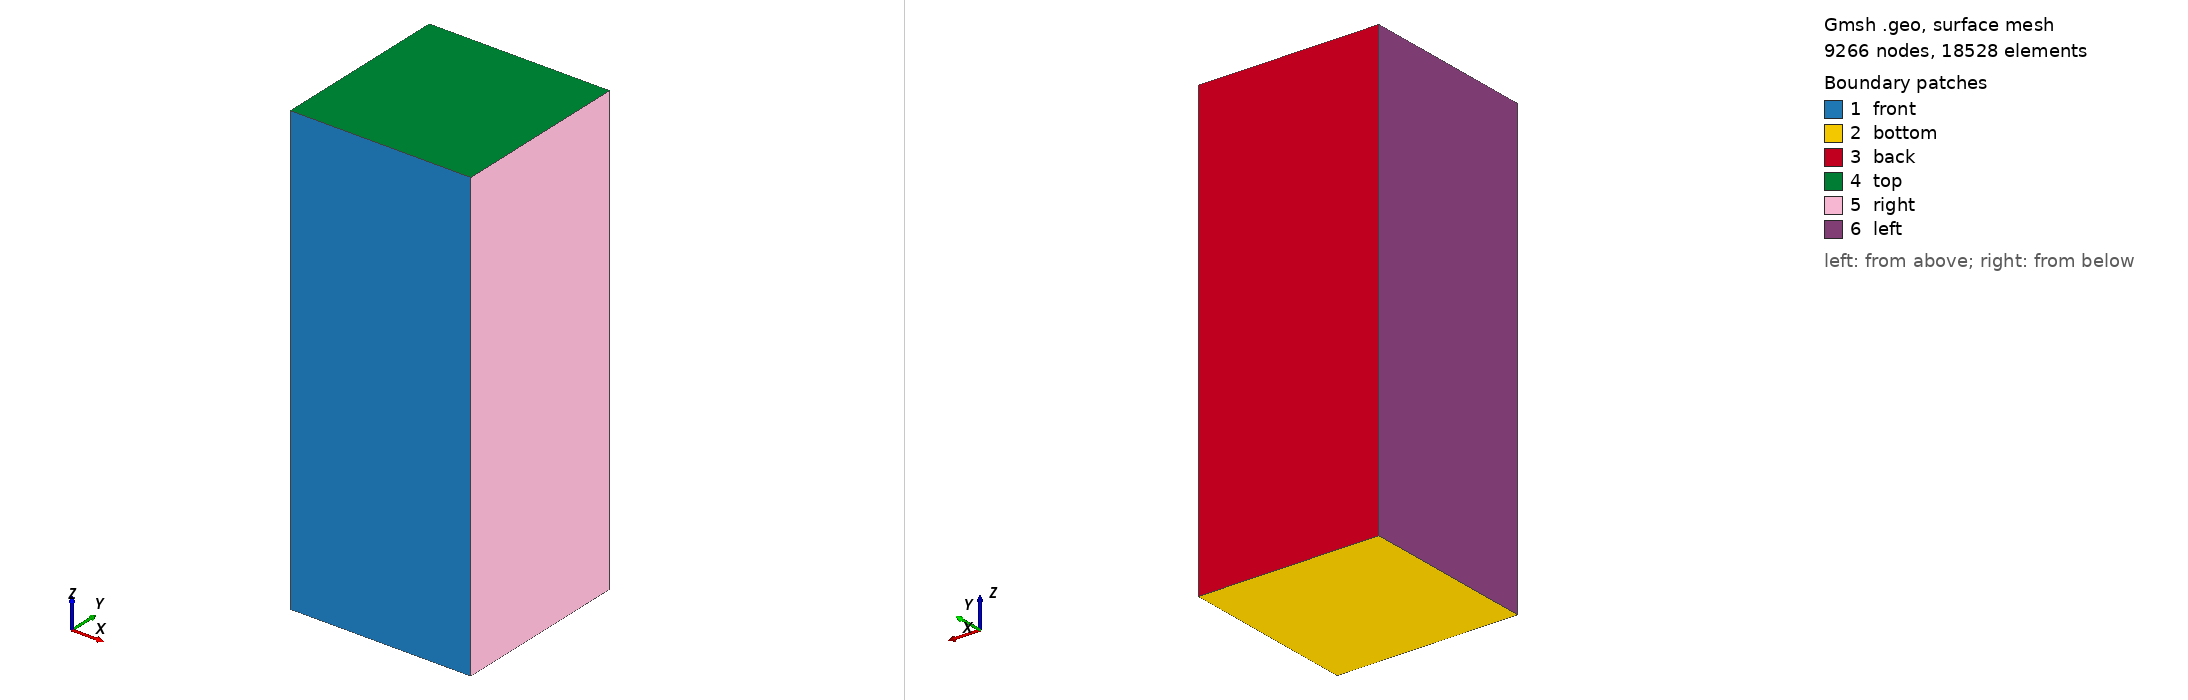

Gmsh geometry script, surface-meshed: 9266 nodes, 18528 surface elements. Boundary patches (legend numbers): 1 front, 2 bottom, 3 back, 4 top, 5 right, 6 left. Left view from above one corner, right view from below the opposite corner. Legend entries are the model's physical surfaces. The drawing asked Gmsh for element sizes between 1% and 20% of the model's largest extent; the script's own settings can give other sizes.

=== Ra5000.geo (drawn) ===
// Gmsh geometry file for a 3D mesh corresponding to
// Ra = 5000 (dimensionless model).
// The mesh is refined at the top boundary with element
// size increasing with depth.
//
// This geometry file can be converted to a mesh using
// gmsh -3 Ra5000.geo

// Mesh width in each dimension
xmax = 2000;
ymax = 2000;
zmax = 5000;

// Resolution at the top and bottom
lctop = 10;
lcbot = 200;

// Vertices of mesh
Point(1) = {0, 0, 0, lcbot};
Point(2) = {xmax, 0, 0, lcbot};
Point(3) = {0, ymax, 0, lcbot};
Point(4) = {xmax, ymax, 0, lcbot};
Point(5) = {xmax, ymax, zmax, lctop};
Point(6) = {xmax, 0, zmax, lctop};
Point(7) = {0, ymax, zmax, lctop};
Point(8) = {0, 0, zmax, lctop};

// Lines connecting vertices
Line(1) = {3, 7};
Line(2) = {7, 5};
Line(3) = {5, 4};
Line(4) = {4, 3};
Line(5) = {3, 1};
Line(6) = {2, 4};
Line(7) = {2, 6};
Line(8) = {6, 8};
Line(9) = {8, 1};
Line(10) = {1, 2};
Line(11) = {8, 7};
Line(12) = {6, 5};

// Surfaces defined by lines
Line Loop(13) = {7, 8, 9, 10};
Plane Surface(14) = {13};
Line Loop(15) = {6, 4, 5, 10};
Plane Surface(16) = {15};
Line Loop(17) = {3, 4, 1, 2};
Plane Surface(18) = {17};
Line Loop(19) = {12, -2, -11, -8};
Plane Surface(20) = {19};
Line Loop(21) = {7, 12, 3, -6};
Plane Surface(22) = {21};
Line Loop(23) = {9, -5, 1, -11};
Plane Surface(24) = {23};
Surface Loop(25) = {14, 22, 20, 18, 16, 24};

// Volume defined by surfaces
Volume(26) = {25};

// Make the sides suitable for periodic boundary conditions
Periodic Surface {18} = {14} Translate {0, ymax, 0};
Periodic Surface {22} = {24} Translate {xmax, 0, 0};

// Name the faces for easy application of boundary conditions
Physical Surface("top") = {20};
Physical Surface("bottom") = {16};
Physical Surface("front") = {14};
Physical Surface("back") = {18};
Physical Surface("left") = {24};
Physical Surface("right") = {22};
Physical Volume("0") = {26};
